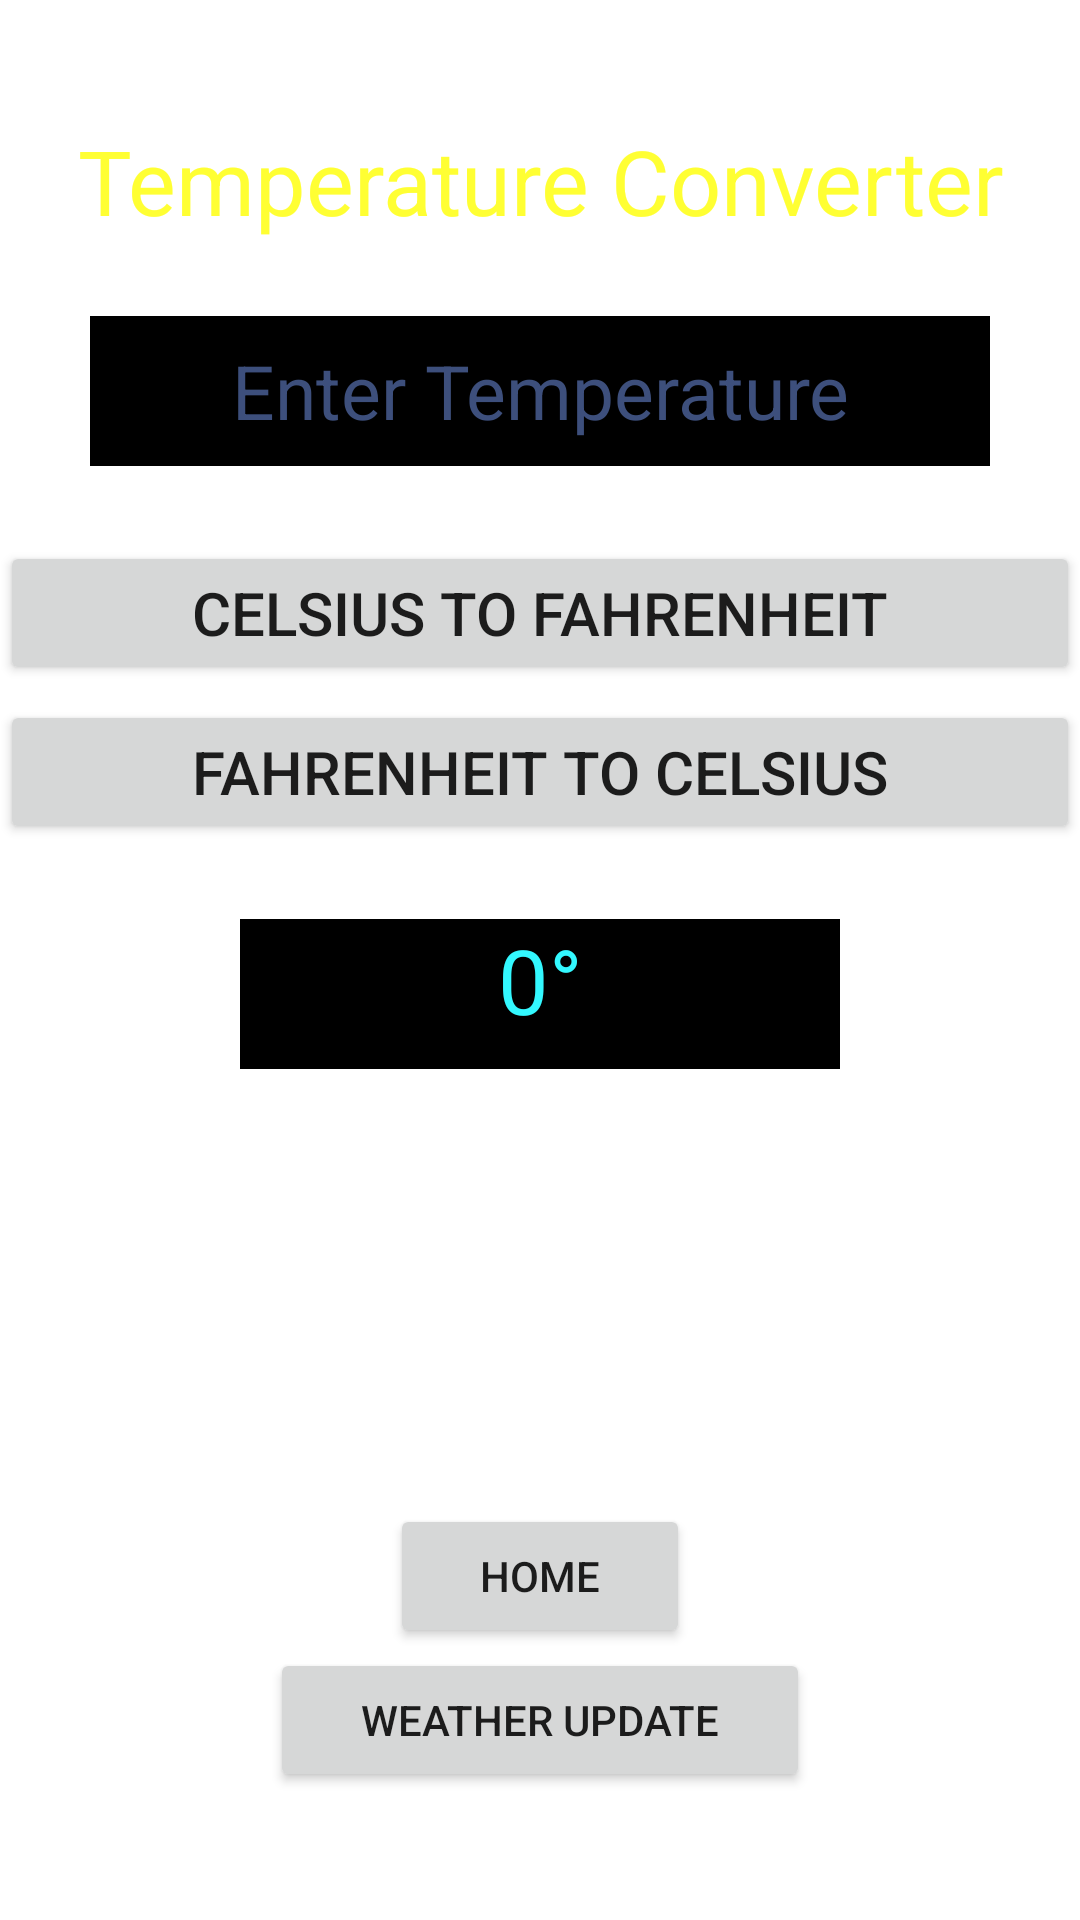

Reconstruct the res/layout file that produces this screen, plus the resources it refers to.
<!-- AndroidManifest.xml: application theme Theme.WeatherAndTemperature -->
<!-- res/layout/activity_temperature.xml -->
<?xml version="1.0" encoding="utf-8"?>
<LinearLayout xmlns:android="http://schemas.android.com/apk/res/android"
    xmlns:app="http://schemas.android.com/apk/res-auto"
    xmlns:tools="http://schemas.android.com/tools"
    android:layout_width="match_parent"
    android:layout_height="match_parent"
    android:orientation="vertical"
    tools:context=".TemperatureActivity"
    android:background="@drawable/temperature_b">


    <TextView
        android:id="@+id/textView"
        android:layout_width="match_parent"
        android:layout_height="wrap_content"
        android:text="Temperature Converter"
        android:textSize="30sp"
        android:textColor="#fff3"
        android:textAlignment="center"
        android:layout_marginTop="40dp"
        />

    <EditText
        android:id="@+id/editTemp"
        android:layout_width="300dp"
        android:layout_height="50sp"
        android:layout_gravity="center"
        android:hint="Enter Temperature"
        android:textColor="#33F8FF"
        android:textColorHint="#3D4F7C"
        android:background="@color/black"
        android:inputType="numberDecimal"
        android:ems="10"
        android:textAlignment="center"
        android:textSize="25sp"
        android:layout_marginTop="25sp"
        />

    <Button
        android:id="@+id/CtoF"
        android:layout_width="match_parent"
        android:layout_height="wrap_content"
        android:text="Celsius to Fahrenheit"
        android:textAlignment="center"
        android:layout_gravity="center"
        android:textSize="20sp"
        android:layout_marginTop="25sp"
        />

    <Button
        android:id="@+id/FtoC"
        android:layout_width="match_parent"
        android:layout_height="wrap_content"
        android:text="Fahrenheit to Celsius"
        android:textAlignment="center"
        android:layout_gravity="center"
        android:textSize="20sp"
        android:layout_marginTop="5sp"
        />

    <TextView
        android:id="@+id/result"
        android:layout_width="200sp"
        android:layout_height="50sp"
        android:text="0°"
        android:textColor="#33F8FF"
        android:textColorHint="#3D4F7C"
        android:background="@color/black"
        android:textAlignment="center"
        android:layout_gravity="center"
        android:textSize="30sp"
        android:layout_marginTop="25sp"
        />

    <Button
        android:id="@+id/home_screen"
        android:layout_width="100sp"
        android:layout_height="wrap_content"
        android:layout_gravity="center"
        android:layout_marginTop="145sp"
        android:text="Home" />

    <Button
        android:id="@+id/weather"
        android:layout_width="180sp"
        android:layout_height="wrap_content"
        android:layout_gravity="center"
        android:text="Weather Update" />

</LinearLayout>
<!-- resources referenced by this layout -->
<resources>
  <style name="Theme.WeatherAndTemperature" parent="Theme.MaterialComponents.DayNight.DarkActionBar">
          
          <item name="colorPrimary">@color/purple_500</item>
          <item name="colorPrimaryVariant">@color/purple_700</item>
          <item name="colorOnPrimary">@color/white</item>
          
          <item name="colorSecondary">@color/teal_200</item>
          <item name="colorSecondaryVariant">@color/teal_700</item>
          <item name="colorOnSecondary">@color/black</item>
          
          <item name="android:statusBarColor" tools:targetApi="l">?attr/colorPrimaryVariant</item>
          
      </style>
  <!-- not gathered from this repository: default colours our renderer supplied (Android Studio template values) -->
  <color name="purple_500">#FF6200EE</color>
  <color name="purple_700">#FF3700B3</color>
  <color name="teal_200">#FF03DAC5</color>
  <color name="teal_700">#FF018786</color>
  <color name="black">#FF000000</color>
  <color name="white">#FFFFFFFF</color>
</resources>
